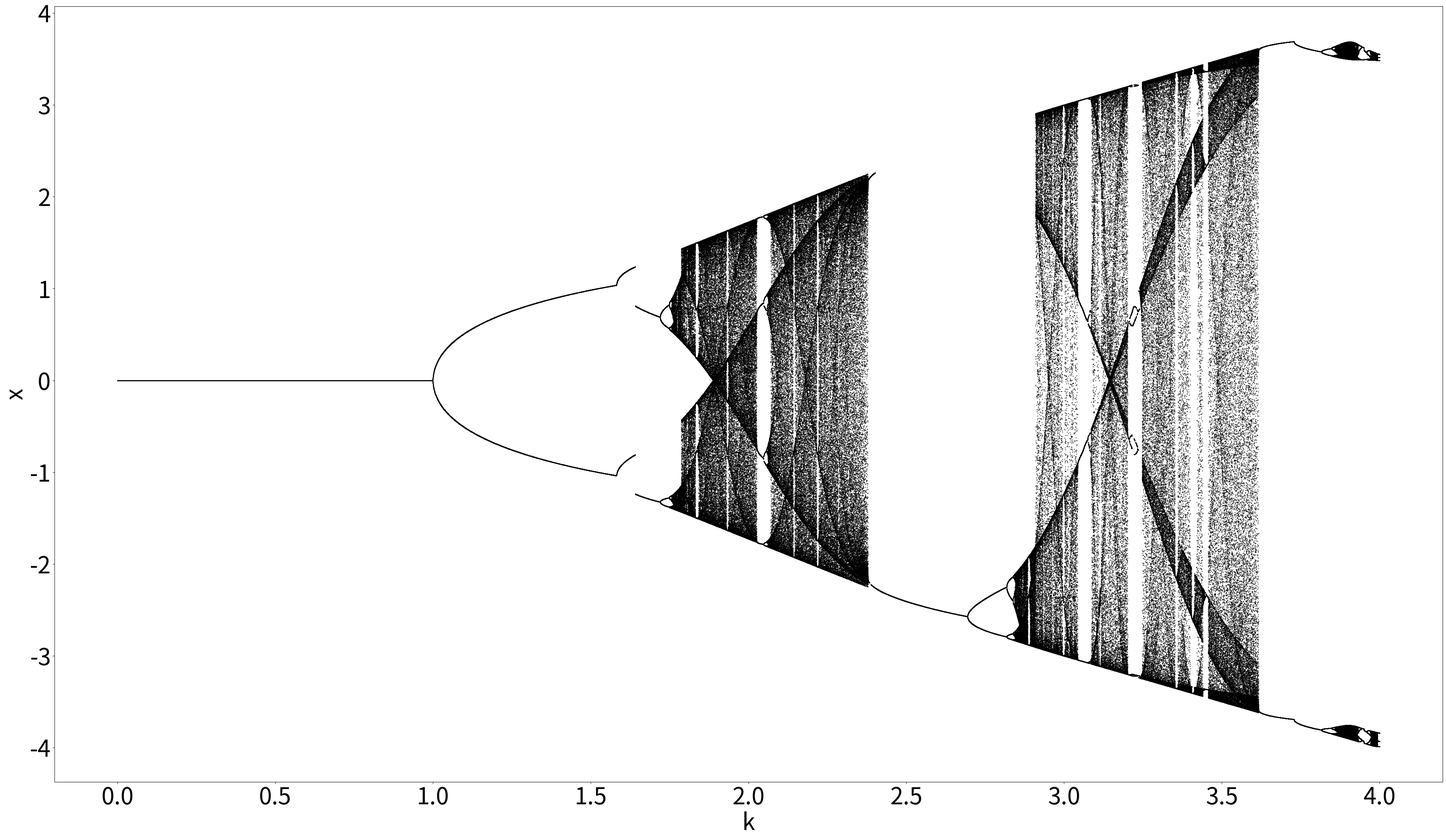

Here is the Python script that generated this plot: (Note: this script raises an exception after producing the figure.)
# Bifurcation diagram


from cmath import inf
import numpy as np
import matplotlib.pyplot as plt
import math
import csv
import matplotlib as mpl
import time


start_time = time.time()


# The iterations of the "for" loops are determined by this three parameters. If you change the steps you must change the M's array aswell*.


start = 0
finish = 4
step = 0.0004


# fixed parameters


N = 1001

pos = 0  # the position of the 2d array which for every position we save the last 130 values of x[i]**

k = np.zeros(len(range(0, N)))
x = np.zeros(len(range(0, N)))
i = np.zeros(len(range(0, N)))
M = np.zeros((10000, 130))    # * change the first value of the M array if you change the steps or the finish parameter


# parameters you can change


q = -0.5  # the main parameter that changed the original maps
x[0] = 0.5  # Initial conditions
g = 5  # Parameter only for the saved plots


# the path where the plots are saved. You can change it with yours.


filename = "./Latex/LateX images/sine q=" + str(q) + "/g" + str(g) + ".jpg"
# filename="./Latex/LateX images/graphs q21/g" + str(g) +".jpg"
# filename="./Latex/LateX images/cheb q="+ str(q)+"/g" + str(g) +".jpg"


# the path where the the data of parameter k and x are saved


file_path = "./data3/ok q=" + str(q) + " x=" + str(x[1]) + ".txt"

# "For" loops , to calculate the three systems and put the values of x[i] inside a 2d np.array.

for k in np.arange(start, finish, step):
    for i in range(1, N):

        x[i] = k * math.sin(k * math.sinh(q * math.sin(2 * x[i - 1])))
        # np.sine - np.sinh

        # x[i] = k *(1 + x[i - 1]) * (1 + x[i - 1]) * (2 - x[i - 1]) + q  #logistic

        # x[i] = math.cos(k**q * math.acos(q*x[i - 1])) #cheb

    M[pos, :] = x[-130:]  # ** here you can see that
    pos += 1

# code for plotting the bif diagram


k = np.arange(start, finish, step)

fig = plt.figure()
font = {"size": 45}
plt.rc("font", **font)
for i in range(0, 130):
    plt.plot(k, M[:, i], ".k", alpha=1, ms=1.2)


plt.rcParams.update({"text.usetex": True})
plt.xlabel("k")
plt.ylabel("x")
figure = plt.gcf()  # get current figure
figure.set_size_inches(1920 / 40, 1080 / 40)
plt.savefig(filename,dpi=40)
print("--- %s seconds ---" % (time.time() - start_time))
plt.show()


# the code for saving the data


with open(file_path, "w+", encoding="utf-8", newline="") as f:
    for i in range(10000):
        for j in range(130):
            if np.any(M[i, j] == np.inf) or np.any(M[i, j] == -np.inf):
                break
            else:
                f.writelines([f"{k[i]}", f"{M[i,j]}\n"])

f.close()
print("--- %s seconds ---" % (time.time() - start_time))
